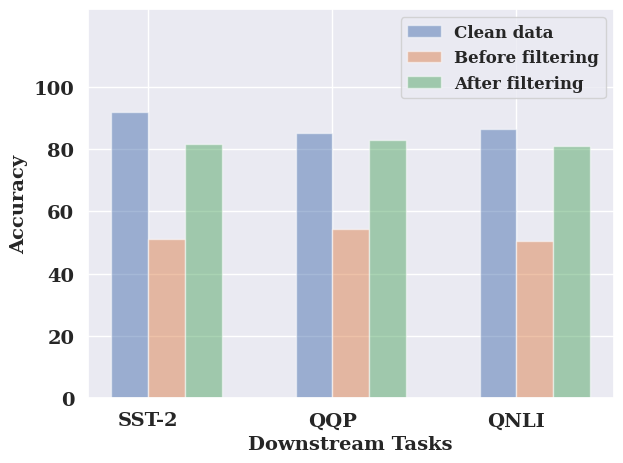

Write Python code to recreate this figure.
from matplotlib import pyplot as plt
import numpy as np
import matplotlib as mpl
import seaborn as sns
sns.set(color_codes=True)
mpl.rcParams["font.family"] = "serif"
mpl.rcParams["font.weight"] = 'bold'
# mpl.rcParams["font.size"] = 25
# Y = [0.87, 0.878, 0.872, 0.885, 0.876]
# Y1 = [0.618, 0.634, 0.637, 0.638, 0.629]


def print_bar(tick_label, Y, Y1, Y2=None):

    X = np.arange(len(Y))
    bar_width = 0.2

    # for x, y in zip(X, Y):
    #     plt.text(x + 0.005, y + 0.005, '%.3f' % y, ha='center', va='bottom')
    #
    # for x, y1 in zip(X, Y1):
    #     plt.text(x + 0.24, y1 + 0.005, '%.3f' % y1, ha='center', va='bottom')
    # if Y2:
    #     for x, y2 in zip(X, Y2):
    #         plt.text(x + 0.6, y2 + 0.005, '%.3f' % y2, ha='center', va='bottom')

    plt.bar(X, Y, bar_width, align="center", label="Clean data", alpha=0.5)
    plt.bar(X + bar_width, Y1, bar_width, align="center", label="Before filtering", alpha=0.5)
    if Y2:
        plt.bar(X + 2 * bar_width, Y2, bar_width, align="center", label="After filtering", alpha=0.5)

    label_font = {
        'family': 'serif',
        'weight': 'bold',
        'size': 14
    }
    # plt.xlabel('Training timestep', fontdict=label_font)
    plt.xlabel("Downstream Tasks", fontdict=label_font)
    plt.ylabel("Accuracy", fontdict=label_font)
    # plt.title('Picture Name')

    label_font_2 = {
        'family': 'serif',
        'weight': 'bold',
        'size': 12
    }
    plt.ylim(0, 125)
    plt.xticks(X + bar_width/2, tick_label, fontsize=14)
    plt.yticks([0, 20, 40, 60, 80, 100], [0, 20, 40, 60, 80, 100], fontsize=14)

    plt.legend(prop=label_font_2)
    plt.tight_layout()
    plt.savefig("2_split_trigger_tight.eps")

    plt.show()

# one trigger
# Y = [92.43, 90.01, 90.46]
# Y1 = [51.03, 54.42, 50.54]
# Y2 = [90.14, 88.84, 89.62]

# adjacent triggers
# Y = [92.09, 87.47, 87.00]
# Y1 = [50.92, 56.71, 50.54]
# Y2 = [73.74, 77.99, 75.54]

# split triggers
Y = [91.86, 85.19, 86.58]
Y1 = [51.03, 54.32, 50.54]
Y2 = [81.77, 82.80, 81.13]


tick_label = ['SST-2', 'QQP', 'QNLI']
print_bar(tick_label, Y, Y1, Y2=Y2)
